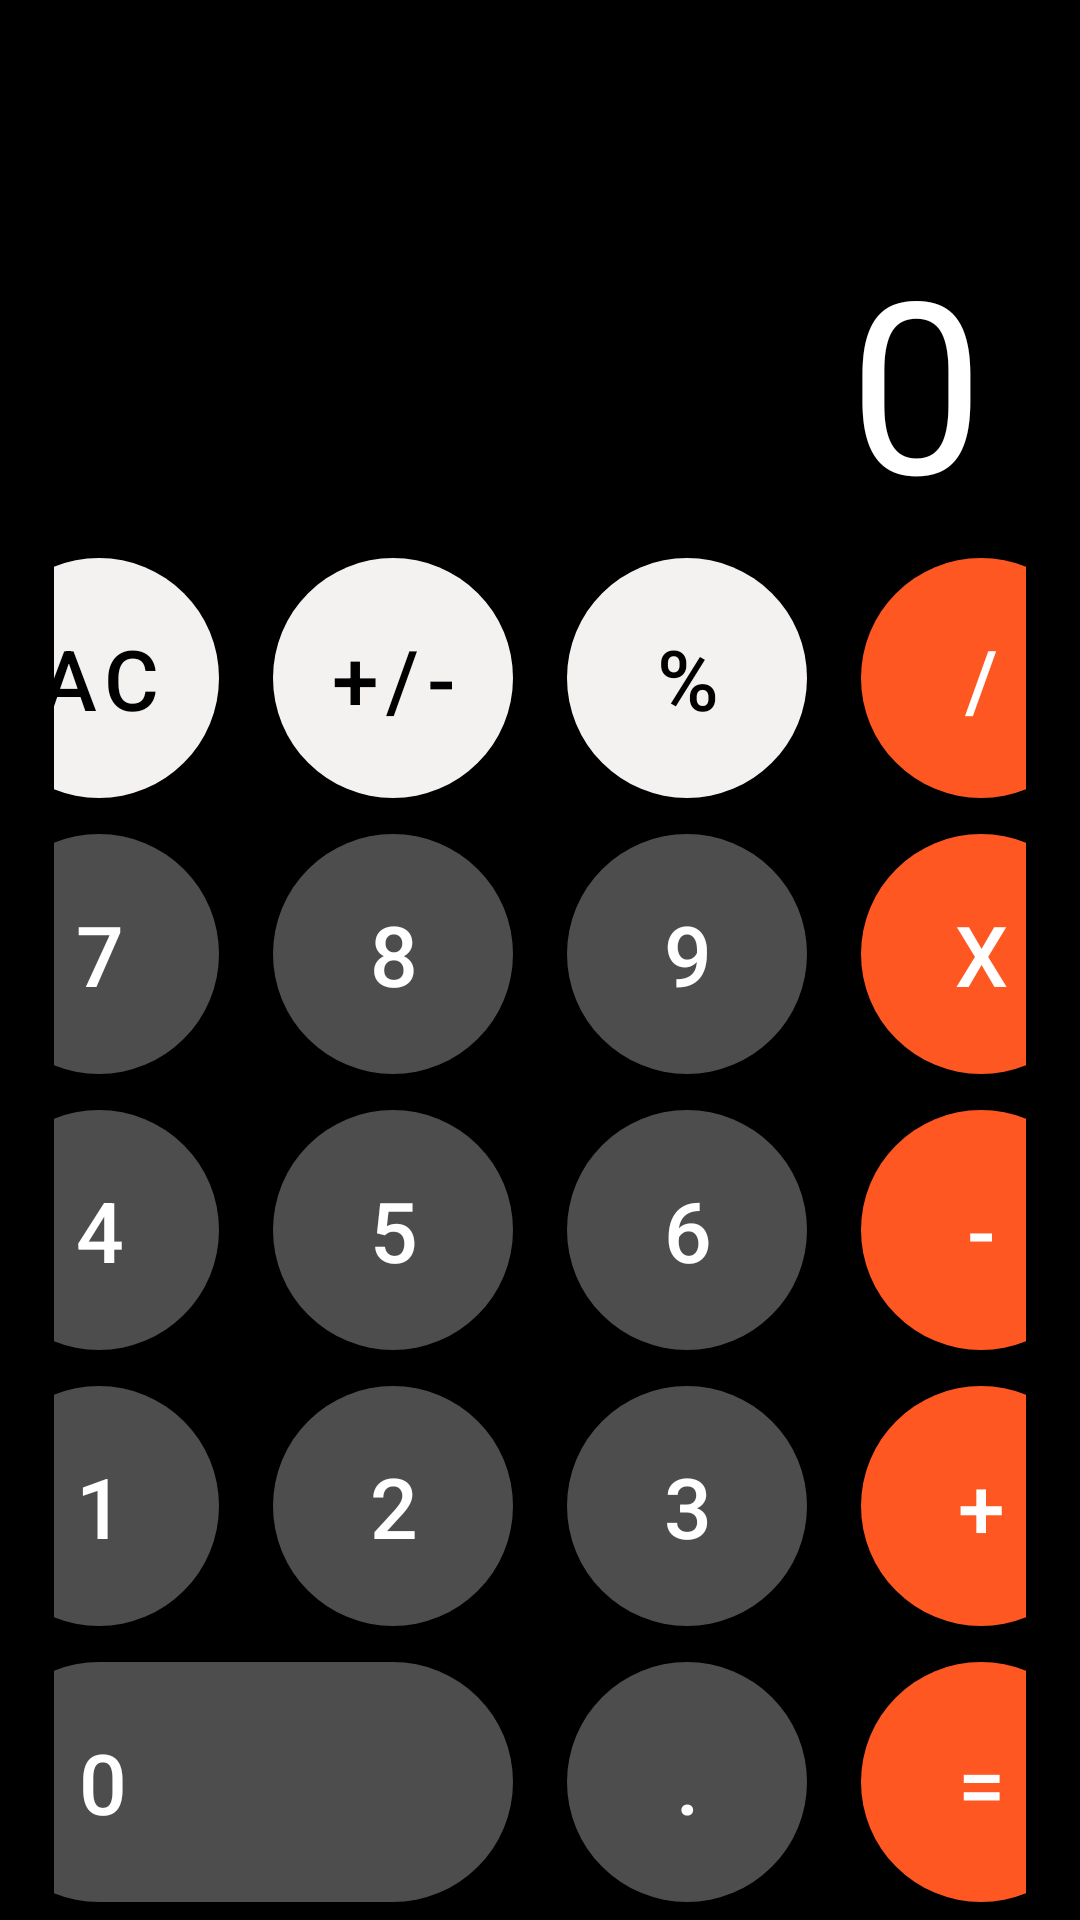

Android layout source for this screen:
<!-- AndroidManifest.xml: application theme Theme.Usupbekov_adilet_homework_2_7 -->
<!-- res/layout/activity_main.xml -->
<?xml version="1.0" encoding="utf-8"?>
<androidx.constraintlayout.widget.ConstraintLayout xmlns:android="http://schemas.android.com/apk/res/android"
    xmlns:app="http://schemas.android.com/apk/res-auto"
    xmlns:tools="http://schemas.android.com/tools"
    android:layout_width="match_parent"
    android:layout_height="match_parent"
    android:background="@color/black"
    tools:context=".MainActivity">



    <FrameLayout
        android:layout_width="match_parent"
        android:layout_height="0dp"
        app:layout_constraintBottom_toTopOf="@id/container"
        app:layout_constraintTop_toTopOf="parent"
        app:layout_constraintVertical_bias="0.0"
        tools:layout_editor_absoluteX="0dp">
        <Button
            android:visibility="gone"
            app:layout_constraintEnd_toEndOf="parent"
            app:cornerRadius="50dp"
            android:text="OPEN"
            android:textSize="32dp"
            android:id="@+id/cnopka_2"
            android:textStyle="bold"
            android:textColor="@color/black"
            android:layout_width="155dp"
            app:layout_constraintStart_toStartOf="parent"
            android:layout_height="65dp"
            tools:ignore="MissingConstraints">

        </Button>
        <TextView
            android:id="@+id/text_view"
            android:text="0"
            android:textSize="80sp"
            android:textColor="@color/white"
            android:layout_gravity="bottom|end"
           android:layout_marginHorizontal="32dp"
            android:maxLines="1"
            android:ellipsize="end"
            android:layout_width="wrap_content"
            android:layout_height="wrap_content">

        </TextView>

    </FrameLayout>

    <LinearLayout
    android:id="@+id/container"
    android:orientation="vertical"
    app:layout_constraintBottom_toBottomOf="parent"
    android:layout_width="match_parent"
    android:layout_height="wrap_content">

    <LinearLayout
        android:paddingVertical="6dp"
        android:layout_marginHorizontal="18dp"
        android:gravity="center"
        android:orientation="horizontal"
        android:layout_width="match_parent"
        android:layout_height="wrap_content">

        <com.google.android.material.button.MaterialButton
           style="@style/Gray.Batton"
            android:id="@+id/btn_clean"
            android:onClick="onNumberClick"
            android:text="AC" />
<com.google.android.material.button.MaterialButton
    style="@style/Gray.Batton"
    android:layout_marginHorizontal="18dp"
            android:text="+/-" />
<com.google.android.material.button.MaterialButton
    style="@style/Gray.Batton"
    android:layout_marginEnd="18dp"
            android:text="%" />
<com.google.android.material.button.MaterialButton
    style="@style/Orenge.Batton"
    android:id="@+id/btn_delenia"
    android:onClick="onOperashinClick"
            android:text="/" />
    </LinearLayout>
    <LinearLayout
        android:paddingVertical="6dp"
        android:layout_marginHorizontal="18dp"
        android:gravity="center"
        android:orientation="horizontal"
        android:layout_width="match_parent"
        android:layout_height="wrap_content">

        <com.google.android.material.button.MaterialButton
            style="@style/Gray.Dark.Batton"
            android:id="@+id/btn_seven"
            android:onClick="onNumberClick"
            android:text="7" />

        <com.google.android.material.button.MaterialButton
            style="@style/Gray.Dark.Batton"
            android:layout_marginHorizontal="18dp"
            android:id="@+id/btn_ech"
            android:onClick="onNumberClick"
            android:text="8" />
        <com.google.android.material.button.MaterialButton
            style="@style/Gray.Dark.Batton"
            android:id="@+id/btn_nain"
            android:onClick="onNumberClick"
            android:layout_marginEnd="18dp"
            android:text="9" />
        <com.google.android.material.button.MaterialButton
            style="@style/Orenge.Batton"
            android:id="@+id/btn_multiplication"
            android:onClick="onOperashinClick"
            android:text="x" />
    </LinearLayout>
    <LinearLayout
        android:paddingVertical="6dp"
        android:layout_marginHorizontal="18dp"
        android:gravity="center"
        android:orientation="horizontal"
        android:layout_width="match_parent"
        android:layout_height="wrap_content">

        <com.google.android.material.button.MaterialButton
            style="@style/Gray.Dark.Batton"
            android:id="@+id/btn_fwo"
            android:onClick="onNumberClick"
            android:text="4" />
        <com.google.android.material.button.MaterialButton
            style="@style/Gray.Dark.Batton"
            android:id="@+id/btn_fyf"
            android:onClick="onNumberClick"
            android:layout_marginHorizontal="18dp"
            android:text="5" />
        <com.google.android.material.button.MaterialButton
            style="@style/Gray.Dark.Batton"
            android:id="@+id/btn_siks"
            android:onClick="onNumberClick"
            android:layout_marginEnd="18dp"
            android:text="6" />
        <com.google.android.material.button.MaterialButton
            style="@style/Orenge.Batton"
            android:id="@+id/btn_minus"
            android:onClick="onOperashinClick"
            android:text="-" />
    </LinearLayout>
    <LinearLayout
        android:paddingVertical="6dp"
        android:layout_marginHorizontal="18dp"
        android:gravity="center"
        android:orientation="horizontal"
        android:layout_width="match_parent"
        android:layout_height="wrap_content">

        <com.google.android.material.button.MaterialButton
            style="@style/Gray.Dark.Batton"
            android:id="@+id/btn_one"
            android:onClick="onNumberClick"
            android:text="1" />
        <com.google.android.material.button.MaterialButton
            style="@style/Gray.Dark.Batton"
            android:id="@+id/btn_two"
            android:onClick="onNumberClick"
            android:layout_marginHorizontal="18dp"
            android:text="2" />
        <com.google.android.material.button.MaterialButton
            style="@style/Gray.Dark.Batton"
            android:id="@+id/btn_sre"
            android:onClick="onNumberClick"
            android:layout_marginEnd="18dp"
            android:text="3" />
        <com.google.android.material.button.MaterialButton
            style="@style/Orenge.Batton"
            android:id="@+id/btn_pluse"
            android:onClick="onOperashinClick"
            android:text="+" />
    </LinearLayout>
    <LinearLayout
        android:paddingVertical="6dp"
        android:layout_marginHorizontal="18dp"
        android:gravity="center"
        android:orientation="horizontal"
        android:layout_width="match_parent"
        android:layout_height="wrap_content">

        <com.google.android.material.button.MaterialButton
            style="@style/Gray.Dark.Batton"
            android:layout_width="178dp"
            android:paddingStart="32dp"
            android:text="0"
            android:textAlignment="textStart" />

        <com.google.android.material.button.MaterialButton
            style="@style/Gray.Dark.Batton"
            android:layout_marginHorizontal="18dp"
            android:text="." />

        <com.google.android.material.button.MaterialButton
            style="@style/Orenge.Batton"
            android:id="@+id/btn_equal"
            android:onClick="onOperashinClick"
            android:text="=" />
    </LinearLayout>

</LinearLayout>


</androidx.constraintlayout.widget.ConstraintLayout>
<!-- resources referenced by this layout -->
<resources>
  <color name="black">#FF000000</color>
  <color name="white">#FFFFFFFF</color>
  <style name="Gray.Batton" parent="Base.Batton">
          <item name="android:textColor">@color/black</item>
          <item name="backgroundTint">@color/gray</item>
      </style>
  <style name="Gray.Dark.Batton" parent="Base.Batton">
      <item name="android:textColor">@color/white</item>
      <item name="backgroundTint">@color/dark_gray</item>
      </style>
  <style name="Orenge.Batton" parent="Base.Batton">
          <item name="android:textColor">@color/white</item>
          <item name="backgroundTint">@color/orange</item>
  
      </style>
  <style name="Theme.Usupbekov_adilet_homework_2_7" parent="Theme.MaterialComponents.DayNight.NoActionBar">
          
          <item name="colorPrimary">@color/purple_500</item>
          <item name="colorPrimaryVariant">@color/purple_700</item>
          <item name="colorOnPrimary">@color/white</item>
          
          <item name="colorSecondary">@color/teal_200</item>
          <item name="colorSecondaryVariant">@color/teal_700</item>
          <item name="colorOnSecondary">@color/black</item>
          
          <item name="android:statusBarColor">?attr/colorPrimaryVariant</item>
          
      </style>
  <style name="Base.Batton" parent="Widget.MaterialComponents.Button">
          <item name="android:layout_width">80dp</item>
          <item name="android:layout_height">80dp</item>
          <item name="cornerRadius">200dp</item>
          <item name="android:textSize">28sp</item>
          <item name="android:insetTop">0dp</item>
          <item name="android:insetBottom">0dp</item>
  
      </style>
  <color name="gray">#F4F1F1</color>
  <color name="dark_gray">#4E4D4D</color>
  <color name="orange">#FF5722</color>
  <color name="purple_500">#FF6200EE</color>
  <color name="purple_700">#FF3700B3</color>
  <color name="teal_200">#FF03DAC5</color>
  <color name="teal_700">#FF018786</color>
</resources>
